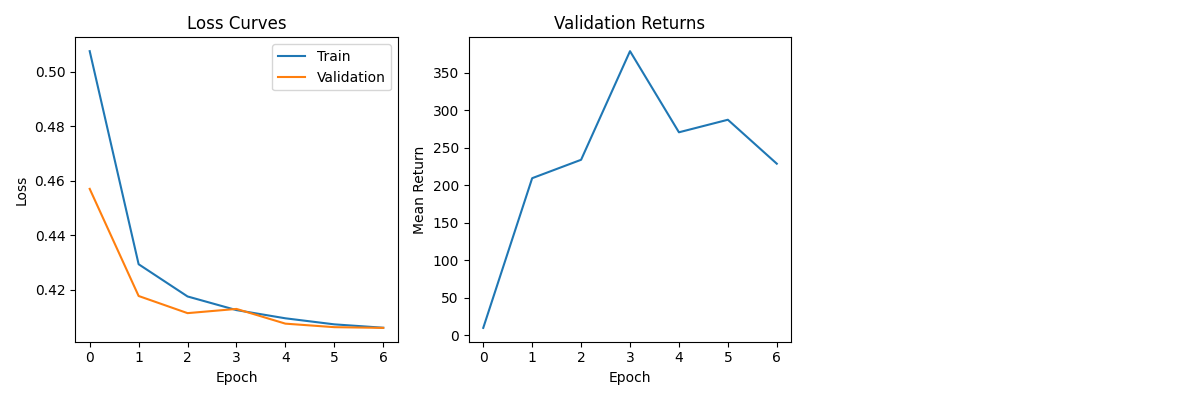

The table this chart was drawn from, first rows:
train_losses, val_losses, val_returns
0.5076, 0.4571, 10.1
0.4294, 0.4178, 209.4
0.4176, 0.4115, 233.9
0.4126, 0.4131, 378.5
0.4096, 0.4077, 270.5
0.4074, 0.4064, 287.2
0.4062, 0.4061, 228.7
